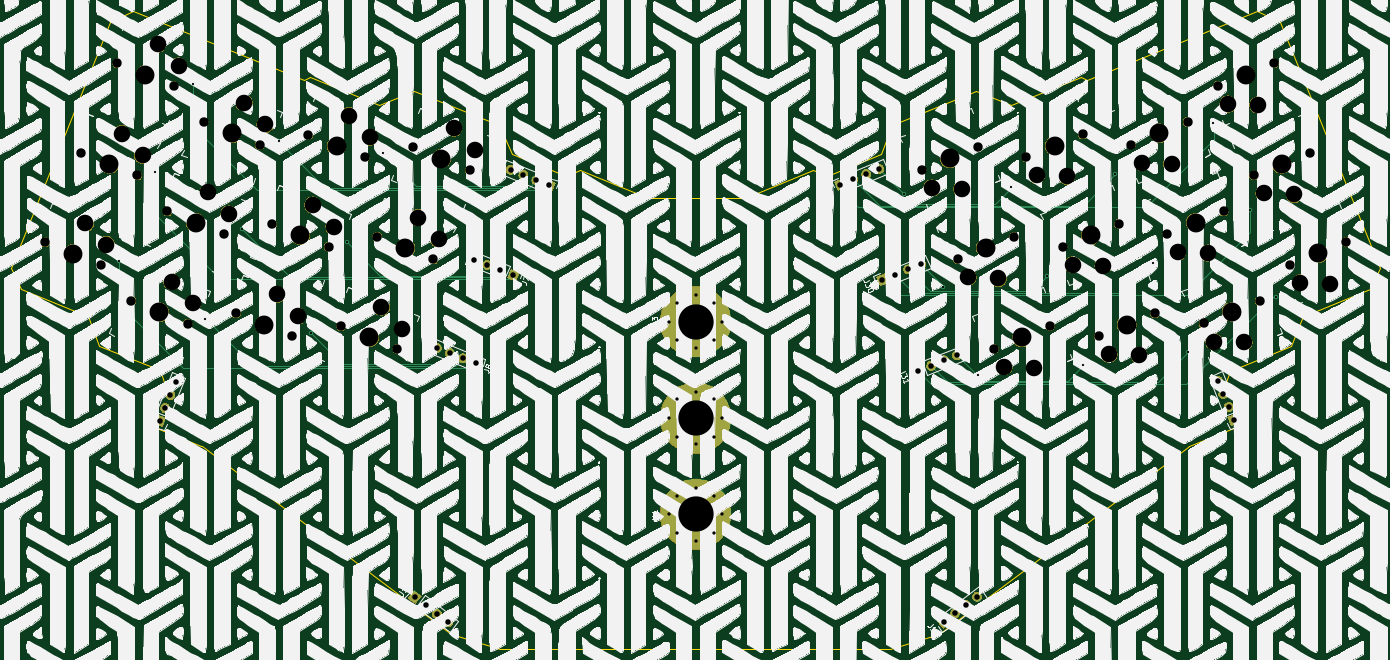
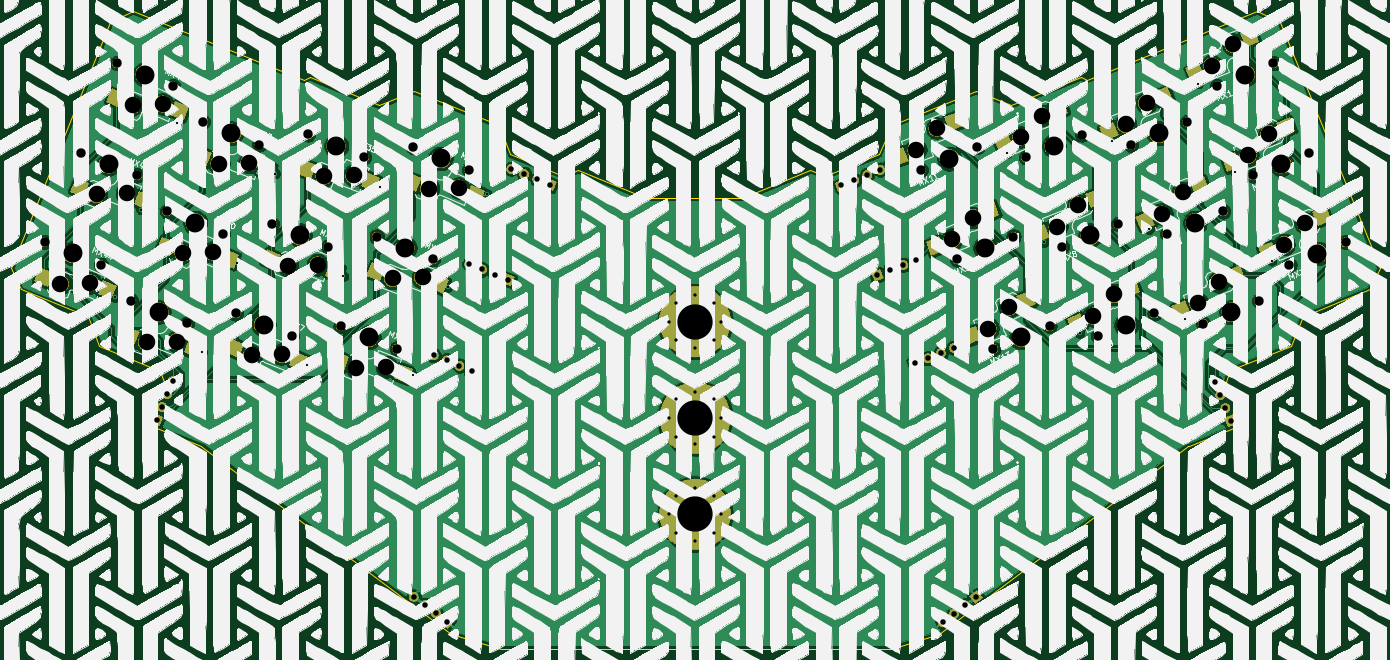
Circuit board: 11 layer files. Board 248.3 x 115.8 mm.
- bottom_copper: ThumbsUp-B_Cu.gbr (399729 bytes)
- bottom_mask: ThumbsUp-B_Mask.gbr (202111 bytes)
- paste: ThumbsUp-B_Paste.gbr (10309 bytes)
- bottom_silk: ThumbsUp-B_SilkS.gbr (1161975 bytes)
- outline: ThumbsUp-Edge_Cuts.gbr (2943 bytes)
- top_copper: ThumbsUp-F_Cu.gbr (10544 bytes)
- top_mask: ThumbsUp-F_Mask.gbr (194036 bytes)
- paste: ThumbsUp-F_Paste.gbr (490 bytes)
- top_silk: ThumbsUp-F_SilkS.gbr (1150386 bytes)
- drill: ThumbsUp-NPTH.drl (2393 bytes)
- drill: ThumbsUp-PTH.drl (1769 bytes)

=== bottom_copper: ThumbsUp-B_Cu.gbr (399729 bytes, source omitted) ===
=== bottom_mask: ThumbsUp-B_Mask.gbr (202111 bytes, source omitted) ===
=== paste: ThumbsUp-B_Paste.gbr (10309 bytes, source omitted) ===
=== bottom_silk: ThumbsUp-B_SilkS.gbr (1161975 bytes, source omitted) ===
=== outline: ThumbsUp-Edge_Cuts.gbr ===
G04 #@! TF.GenerationSoftware,KiCad,Pcbnew,(5.1.4)-1*
G04 #@! TF.CreationDate,2024-04-24T20:53:09-04:00*
G04 #@! TF.ProjectId,ThumbsUp,5468756d-6273-4557-902e-6b696361645f,rev?*
G04 #@! TF.SameCoordinates,Original*
G04 #@! TF.FileFunction,Profile,NP*
%FSLAX46Y46*%
G04 Gerber Fmt 4.6, Leading zero omitted, Abs format (unit mm)*
G04 Created by KiCad (PCBNEW (5.1.4)-1) date 2024-04-24 20:53:09*
%MOMM*%
%LPD*%
G04 APERTURE LIST*
%ADD10C,0.050000*%
G04 APERTURE END LIST*
D10*
X111762128Y-278536250D02*
X121476672Y-282456673D01*
X124126672Y-281466673D02*
X136476672Y-286456673D01*
X166286456Y-281480708D02*
X153970000Y-286450000D01*
X178651000Y-278550285D02*
X168936456Y-282470708D01*
X121476672Y-282456673D02*
X124126672Y-281466673D01*
X153970000Y-286450000D02*
X136476672Y-286456673D01*
X168936456Y-282470708D02*
X166286456Y-281480708D01*
X46045367Y-326403852D02*
X48705074Y-319820847D01*
X243996887Y-326417887D02*
X241337180Y-319834881D01*
X109600000Y-368300000D02*
X100726946Y-365645347D01*
X180300000Y-368300000D02*
X189315308Y-365659381D01*
X109600000Y-368300000D02*
X180300000Y-368300000D01*
X255464341Y-307909663D02*
X255278904Y-307984584D01*
X34577913Y-307895628D02*
X34763350Y-307970550D01*
X20866791Y-299120371D02*
X22617241Y-303063203D01*
X38885368Y-254522828D02*
X20866791Y-299120371D01*
X269175463Y-299134406D02*
X267425012Y-303077238D01*
X251156885Y-254536862D02*
X269175463Y-299134406D01*
X109384939Y-273299691D02*
X94040046Y-267099951D01*
X43033301Y-252531683D02*
X74001241Y-265043543D01*
X36871109Y-313298059D02*
X34763350Y-307970550D01*
X36871109Y-313298059D02*
X47950956Y-317774607D01*
X34577913Y-307895628D02*
X22617241Y-303063203D01*
X55423988Y-331487303D02*
X46893897Y-328040922D01*
X87671105Y-269649772D02*
X75107763Y-264573853D01*
X100726946Y-365645347D02*
X55609425Y-331562224D01*
X46045367Y-326403852D02*
X46893897Y-328040922D01*
X109384939Y-273299691D02*
X111762128Y-278536250D01*
X47950956Y-317774607D02*
X48705074Y-319820847D01*
X87671105Y-269649772D02*
X94040046Y-267099951D01*
X43033301Y-252531683D02*
X38885368Y-254522828D01*
X75107763Y-264573853D02*
X74001241Y-265043543D01*
X55423988Y-331487303D02*
X55609425Y-331562224D01*
X234618266Y-331501337D02*
X234432829Y-331576259D01*
X242091298Y-317788642D02*
X241337180Y-319834881D01*
X247008953Y-252545718D02*
X251156885Y-254536862D01*
X214934490Y-264587887D02*
X216041012Y-265057578D01*
X202371149Y-269663807D02*
X196002208Y-267113986D01*
X234618266Y-331501337D02*
X243148357Y-328054957D01*
X189315308Y-365659381D02*
X234432829Y-331576259D01*
X243996887Y-326417887D02*
X243148357Y-328054957D01*
X247008953Y-252545718D02*
X216041012Y-265057578D01*
X255464341Y-307909663D02*
X267425012Y-303077238D01*
X253171145Y-313312093D02*
X255278904Y-307984584D01*
X253171145Y-313312093D02*
X242091298Y-317788642D01*
X180657315Y-273313725D02*
X178651000Y-278550285D01*
X202371149Y-269663807D02*
X214934490Y-264587887D01*
X180657315Y-273313725D02*
X196002208Y-267113986D01*
M02*

=== top_copper: ThumbsUp-F_Cu.gbr (10544 bytes, source omitted) ===
=== top_mask: ThumbsUp-F_Mask.gbr (194036 bytes, source omitted) ===
=== paste: ThumbsUp-F_Paste.gbr ===
G04 #@! TF.GenerationSoftware,KiCad,Pcbnew,(5.1.4)-1*
G04 #@! TF.CreationDate,2024-04-24T20:53:08-04:00*
G04 #@! TF.ProjectId,ThumbsUp,5468756d-6273-4557-902e-6b696361645f,rev?*
G04 #@! TF.SameCoordinates,Original*
G04 #@! TF.FileFunction,Paste,Top*
G04 #@! TF.FilePolarity,Positive*
%FSLAX46Y46*%
G04 Gerber Fmt 4.6, Leading zero omitted, Abs format (unit mm)*
G04 Created by KiCad (PCBNEW (5.1.4)-1) date 2024-04-24 20:53:08*
%MOMM*%
%LPD*%
G04 APERTURE LIST*
G04 APERTURE END LIST*
M02*

=== top_silk: ThumbsUp-F_SilkS.gbr (1150386 bytes, source omitted) ===
=== drill: ThumbsUp-NPTH.drl ===
M48
; DRILL file {KiCad (5.1.4)-1} date 4/24/2024 8:53:11 PM
; FORMAT={-:-/ absolute / metric / decimal}
; #@! TF.CreationDate,2024-04-24T20:53:11-04:00
; #@! TF.GenerationSoftware,Kicad,Pcbnew,(5.1.4)-1
; #@! TF.FileFunction,NonPlated,1,2,NPTH
FMAT,2
METRIC
T1C1.702
T2C3.000
T3C3.429
%
G90
G05
T1
X186.07Y-281.373
X196.269Y-277.252
X42.702Y-305.138
X52.901Y-309.259
X252.888Y-298.597
X263.087Y-294.476
X93.866Y-277.276
X104.065Y-281.396
X49.258Y-288.913
X59.457Y-293.033
X246.332Y-282.371
X256.531Y-278.25
X61.728Y-307.433
X71.927Y-311.553
X74.84Y-274.981
X85.039Y-279.102
X40.159Y-262.048
X50.358Y-266.169
X230.678Y-293.01
X240.877Y-288.889
X199.182Y-313.824
X209.381Y-309.704
X80.754Y-309.727
X90.953Y-313.848
X211.652Y-295.304
X221.851Y-291.184
X33.604Y-278.274
X43.803Y-282.394
X218.208Y-311.53
X228.407Y-307.409
X87.31Y-293.501
X97.509Y-297.622
X239.777Y-266.145
X249.976Y-262.025
X68.284Y-291.207
X78.483Y-295.328
X55.814Y-272.687
X66.013Y-276.808
X205.096Y-279.078
X215.295Y-274.958
X237.234Y-309.236
X247.433Y-305.115
X224.122Y-276.784
X234.321Y-272.663
X27.048Y-294.499
X37.247Y-298.62
X192.626Y-297.598
X202.825Y-293.478
T2
X213.52Y-298.594
X218.98Y-298.761
X40.932Y-274.817
X44.744Y-278.73
X220.076Y-314.82
X225.536Y-314.986
X94.638Y-290.045
X98.45Y-293.958
X241.645Y-269.435
X247.105Y-269.602
X75.612Y-287.751
X79.424Y-291.663
X63.142Y-269.23
X66.954Y-273.143
X206.965Y-282.368
X212.425Y-282.535
X239.102Y-312.525
X244.562Y-312.692
X225.991Y-280.074
X231.451Y-280.241
X34.376Y-291.043
X38.188Y-294.956
X194.494Y-300.888
X199.954Y-301.055
X187.939Y-284.662
X193.399Y-284.829
X50.031Y-301.682
X53.843Y-305.595
X254.756Y-301.886
X260.216Y-302.053
X101.194Y-273.819
X105.006Y-277.732
X56.586Y-285.456
X60.398Y-289.369
X248.201Y-285.661
X253.661Y-285.827
X69.057Y-303.976
X72.869Y-307.889
X82.168Y-271.525
X85.98Y-275.438
X47.488Y-258.592
X51.299Y-262.504
X232.546Y-296.3
X238.006Y-296.466
X201.05Y-317.114
X206.51Y-317.281
X88.083Y-306.271
X91.894Y-310.183
T3
X216.752Y-293.244
X38.703Y-280.334
X223.307Y-309.47
X92.409Y-295.562
X244.876Y-264.085
X73.383Y-293.267
X60.913Y-274.747
X210.196Y-277.018
X242.333Y-307.175
X229.222Y-274.724
X32.147Y-296.56
X197.726Y-295.538
X191.17Y-279.312
X47.802Y-307.199
X257.988Y-296.536
X98.965Y-279.336
X54.358Y-290.973
X251.432Y-280.311
X66.828Y-309.493
X79.939Y-277.042
X45.259Y-264.108
X235.777Y-290.95
X204.281Y-311.764
X85.854Y-311.787
T0
M30

=== drill: ThumbsUp-PTH.drl ===
M48
; DRILL file {KiCad (5.1.4)-1} date 4/24/2024 8:53:11 PM
; FORMAT={-:-/ absolute / metric / decimal}
; #@! TF.CreationDate,2024-04-24T20:53:11-04:00
; #@! TF.GenerationSoftware,Kicad,Pcbnew,(5.1.4)-1
; #@! TF.FileFunction,Plated,1,2,PTH
FMAT,2
METRIC
T1C0.400
T2C0.600
T3C1.000
T4C6.400
%
G90
G05
T1
X40.45Y-297.9
X47.05Y-281.8
X53.8Y-265.75
X56.15Y-308.4
X62.7Y-292.15
X69.45Y-276.2
X75.3Y-311.0
X81.75Y-294.5
X88.45Y-278.35
X182.9Y-285.7
X189.9Y-302.6
X196.3Y-318.6
X202.3Y-284.55
X208.85Y-300.7
X215.45Y-316.75
X221.25Y-282.05
X228.1Y-298.2
X234.5Y-314.4
X239.0Y-272.8
X245.6Y-288.6
X250.3Y-304.5
T2
X140.275Y-343.9
X141.681Y-340.506
X141.681Y-347.294
X145.075Y-339.1
X145.075Y-348.7
X148.469Y-340.506
X148.469Y-347.294
X149.875Y-343.9
X140.275Y-308.9
X141.681Y-305.506
X141.681Y-312.294
X145.075Y-304.1
X145.075Y-313.7
X148.469Y-305.506
X148.469Y-312.294
X149.875Y-308.9
X140.275Y-326.4
X141.681Y-323.006
X141.681Y-329.794
X145.075Y-321.6
X145.075Y-331.2
X148.469Y-323.006
X148.469Y-329.794
X149.875Y-326.4
T3
X47.884Y-326.931
X48.836Y-324.576
X49.787Y-322.221
X50.739Y-319.866
X178.95Y-301.35
X181.305Y-300.398
X183.66Y-299.447
X186.015Y-298.495
X98.12Y-313.645
X100.475Y-314.597
X102.83Y-315.548
X105.185Y-316.5
X171.336Y-284.052
X173.691Y-283.101
X176.046Y-282.149
X178.401Y-281.198
X239.873Y-319.665
X240.824Y-322.02
X241.776Y-324.375
X242.727Y-326.73
X104.935Y-297.645
X107.29Y-298.597
X109.645Y-299.548
X112.0Y-300.5
X190.058Y-363.388
X192.087Y-361.859
X194.115Y-360.331
X196.144Y-358.802
X111.492Y-281.339
X113.847Y-282.291
X116.203Y-283.242
X118.558Y-284.194
X94.084Y-358.863
X96.112Y-360.392
X98.141Y-361.92
X100.17Y-363.449
X185.45Y-317.85
X187.805Y-316.898
X190.16Y-315.947
X192.515Y-314.995
T4
X145.075Y-343.9
X145.075Y-308.9
X145.075Y-326.4
T0
M30
